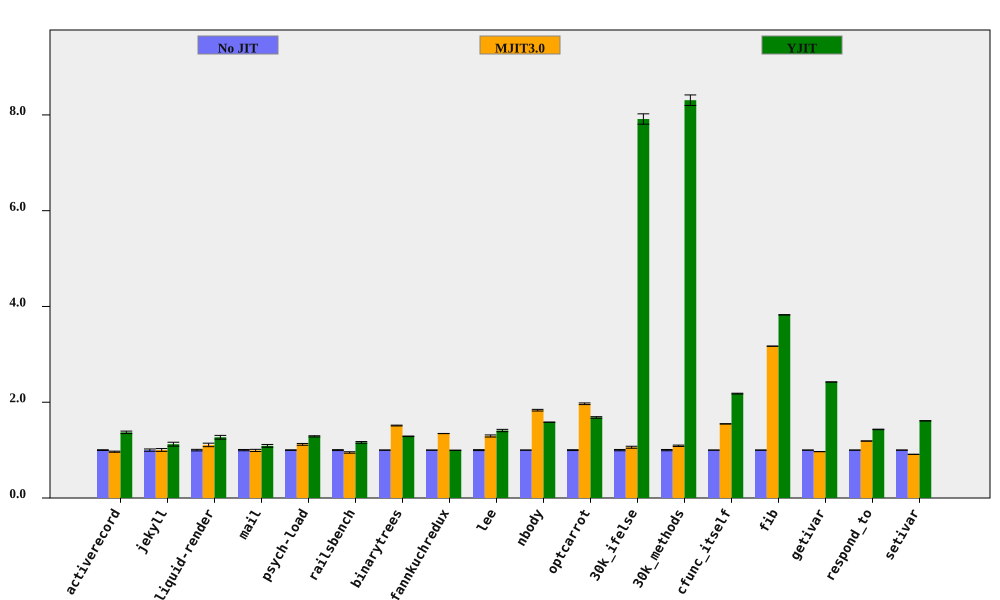

Source data for this figure (header and first rows):
bench, No JIT (ms), No JIT RSD, MJIT3.0 (ms), MJIT3.0 RSD, YJIT (ms), YJIT RSD, MJIT3.0 spd, MJIT3.0 spd RSD, YJIT spd, YJIT spd RSD, % in YJIT
activerecord, 154.1, 0.7893, 159.4, 0.9024, 112.3, 1.691, 0.9667, 1.199, 1.371, 1.866, 80.67
jekyll, 8424, 2.372, 8396, 1.693, 7495, 2.72, 1.003, 2.915, 1.124, 3.609, 76.62
liquid-render, 185.4, 1.618, 167.2, 2.862, 146.1, 2.597, 1.108, 3.288, 1.269, 3.06, 67.41
mail, 153.5, 1.333, 154.5, 1.86, 140.9, 2.273, 0.9936, 2.288, 1.089, 2.635, 98.26
psych-load, 2174, 0.5801, 1941, 1.557, 1689, 0.7837, 1.12, 1.662, 1.287, 0.975, 82.02
railsbench, 3034, 0.9763, 3192, 1.253, 2613, 1.14, 0.9508, 1.588, 1.161, 1.501, 78.79
binarytrees, 386.1, 0.3013, 255.2, 0.4816, 299.7, 0.3058, 1.513, 0.5681, 1.288, 0.4292, 84.27
fannkuchredux, 5382, 0.06716, 3998, 0.114, 5400, 0.118, 1.346, 0.1323, 0.9967, 0.1357, 0.01152
lee, 1124, 0.9771, 867.8, 1.38, 797.6, 1.419, 1.295, 1.691, 1.409, 1.723, 99.92
nbody, 115.1, 0.07538, 62.78, 0.9367, 72.71, 0.05578, 1.834, 0.9398, 1.583, 0.09378, 100
optcarrot, 5256, 0.8701, 2671, 0.1473, 3123, 0.3852, 1.968, 0.8824, 1.683, 0.9515, 96.4
30k_ifelse, 2517, 1.355, 2374, 1.393, 318, 0.1855, 1.06, 1.943, 7.914, 1.367, 99.99
30k_methods, 6341, 1.322, 5816, 0.1146, 763.3, 0.07414, 1.09, 1.327, 8.307, 1.324, 100
cfunc_itself, 89.39, 0.1384, 57.74, 0.1689, 41.01, 0.3478, 1.548, 0.2184, 2.18, 0.3744, 100
fib, 199, 0.08168, 62.77, 0.02396, 52.03, 0.04737, 3.17, 0.08512, 3.825, 0.09442, 100
getivar, 87.87, 0.07307, 90.71, 0.1521, 36.27, 0.06239, 0.9687, 0.1688, 2.423, 0.09609, 86.63
respond_to, 240.4, 0.1035, 202.1, 0.1818, 167.8, 0.3412, 1.19, 0.2092, 1.433, 0.3566, 100
setivar, 66.54, 0.1903, 72.97, 0.08499, 41.28, 0.0962, 0.9118, 0.2084, 1.612, 0.2133, 88.4
